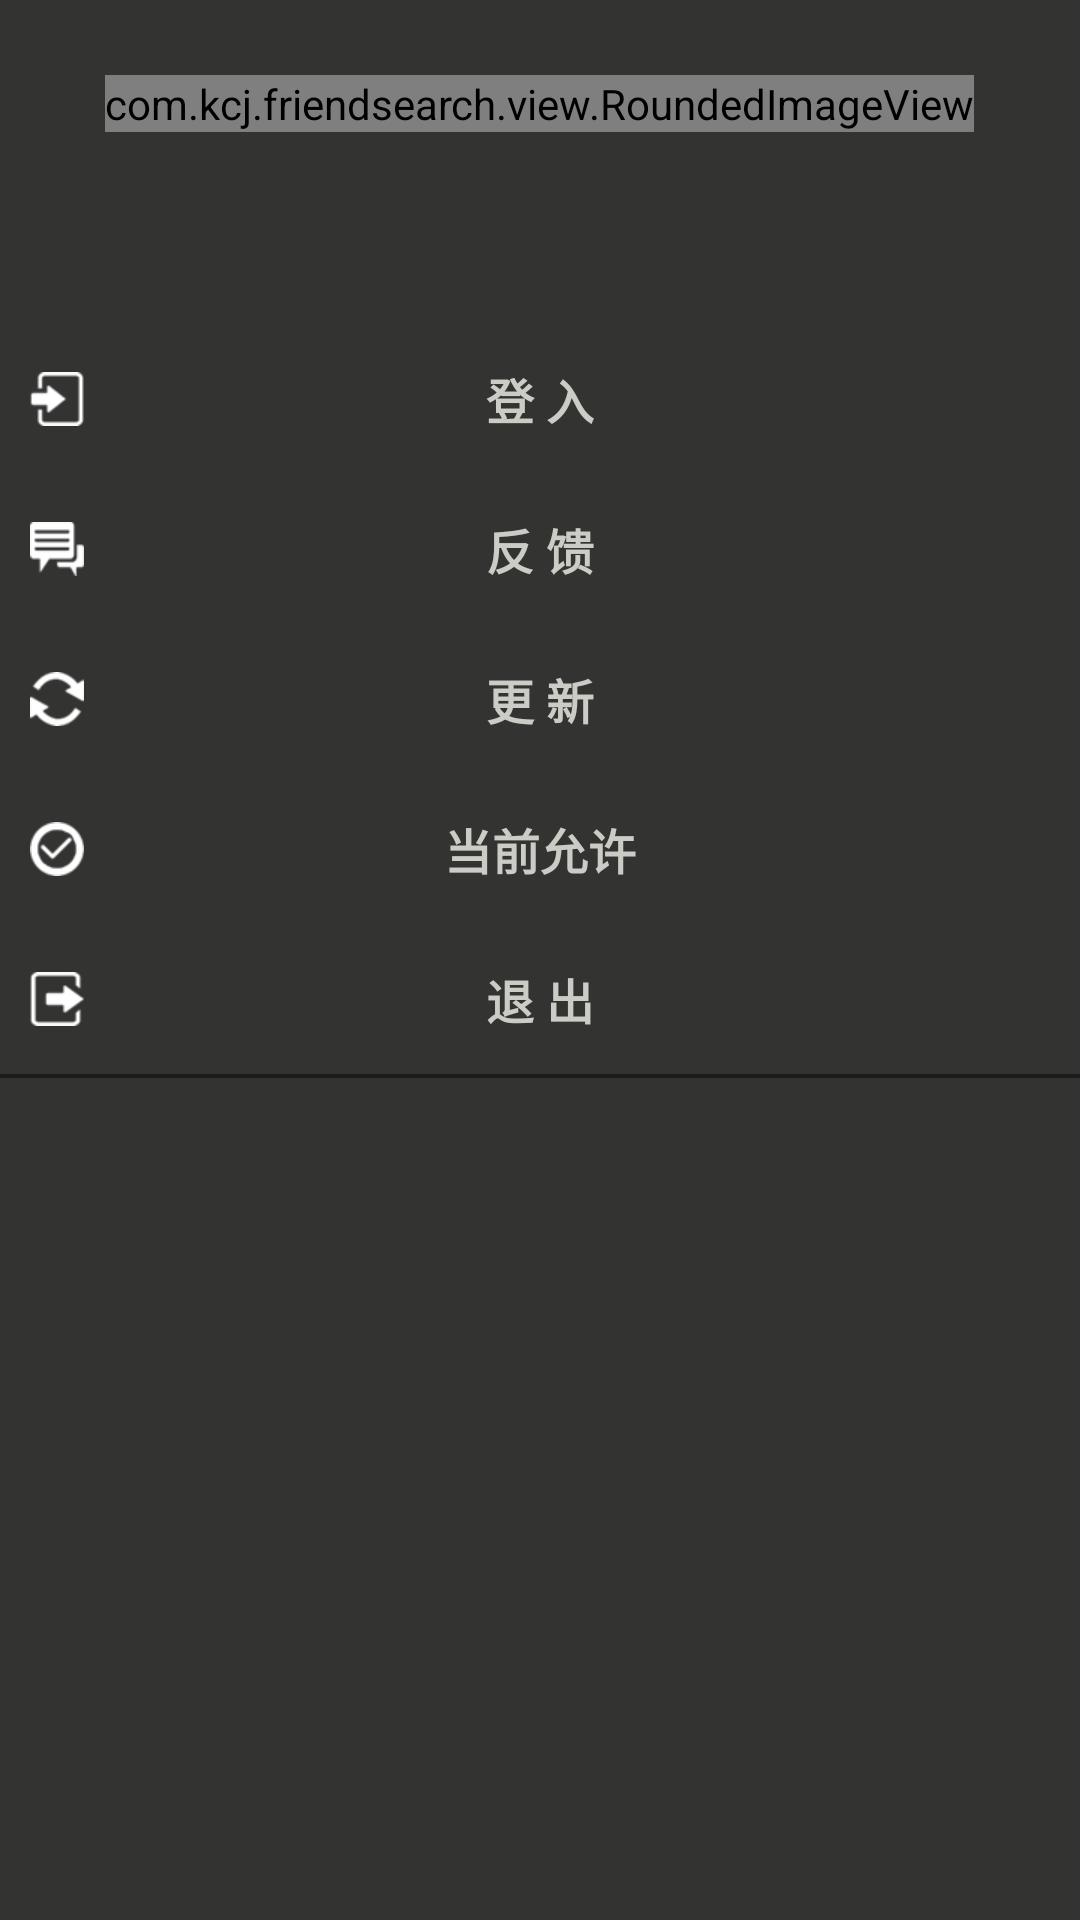

Layout XML and referenced resources for this Android screen:
<!-- AndroidManifest.xml: application theme AppTheme -->
<!-- res/layout/main_left_fragment.xml -->
<?xml version="1.0" encoding="utf-8"?>
<LinearLayout xmlns:android="http://schemas.android.com/apk/res/android"
    android:layout_width="match_parent"
    android:layout_height="match_parent"
    android:id="@+id/ll_all"
    android:background="@color/tools_box_bg"
    android:orientation="vertical" >

    <LinearLayout
        android:id="@+id/llRoot"
        android:layout_width="fill_parent"
        android:layout_height="wrap_content"
        android:orientation="vertical" >

        <com.kcj.friendsearch.view.RoundedImageView
            android:id="@+id/headImageView"
            android:layout_width="wrap_content"
            android:layout_height="wrap_content"
            android:layout_gravity="center_horizontal"
            android:layout_marginTop="25.0dip"
            android:adjustViewBounds="true"
            android:maxHeight="80dip"
            android:maxWidth="80dip"
            android:src="@drawable/head_default_local" />

        <TextView
            android:id="@+id/nickNameTextView"
            android:layout_width="wrap_content"
            android:layout_height="wrap_content"
            android:layout_gravity="center_horizontal"
            android:layout_marginTop="10.0dip"
            android:textColor="#ffccccc6"
            android:textSize="16.0sp" />

        <TextView
            android:id="@+id/yixinCodeTextView"
            android:layout_width="wrap_content"
            android:layout_height="wrap_content"
            android:layout_gravity="center_horizontal"
            android:layout_marginBottom="10.0dip"
            android:layout_marginLeft="10.0dip"
            android:layout_marginRight="10.0dip"
            android:layout_marginTop="6.0dip"
            android:textColor="#ffa8a8a3"
            android:textSize="12.0sp" />
    </LinearLayout>

    <RelativeLayout
        android:id="@+id/rl_login"
        android:layout_width="match_parent"
        android:layout_height="50dp"
        android:orientation="vertical"
        android:background="@drawable/tool_box_fragment_bg_selector" >

        <TextView
            android:id="@+id/txt_menu_login"
            android:layout_width="wrap_content"
            android:layout_height="wrap_content"
            android:layout_centerInParent="true"
            android:layout_centerVertical="true"
            android:layout_marginLeft="21.0dip"
            android:drawablePadding="20.0dip"
            android:gravity="center"
            android:singleLine="true"
            android:text="@string/menu_login"
            android:textColor="#ffccccc6"
            android:textSize="16.0sp"
            android:textStyle="bold" />

        <ImageView
            android:id="@+id/img_menu_login"
            android:layout_width="wrap_content"
            android:layout_height="wrap_content"
            android:layout_alignParentLeft="true"
            android:layout_centerVertical="true"
            android:layout_marginLeft="10.0dip"
            android:contentDescription="@string/empty"
            android:src="@drawable/menu_fragment_login_icon" />
    </RelativeLayout>

    <RelativeLayout
        android:id="@+id/rl_feedback"
        android:layout_width="match_parent"
        android:layout_height="50dp"
        android:orientation="vertical" 
        android:background="@drawable/tool_box_fragment_bg_selector">

        <TextView
            android:id="@+id/txt_menu_feedback"
            android:layout_width="wrap_content"
            android:layout_height="wrap_content"
            android:layout_centerInParent="true"
            android:layout_centerVertical="true"
            android:layout_marginLeft="21.0dip"
            android:drawablePadding="20.0dip"
            android:gravity="center"
            android:singleLine="true"
            android:text="@string/menu_feedback"
            android:textColor="#ffccccc6"
            android:textSize="16.0sp"
            android:textStyle="bold" />

        <ImageView
            android:id="@+id/img_menu_feedback"
            android:layout_width="wrap_content"
            android:layout_height="wrap_content"
            android:layout_alignParentLeft="true"
            android:layout_centerVertical="true"
            android:layout_marginLeft="10.0dip"
            android:contentDescription="@string/empty"
            android:src="@drawable/menu_fragment_feedback_icon" />
    </RelativeLayout>

    <RelativeLayout
        android:id="@+id/rl_mapline"
        android:layout_width="match_parent"
        android:layout_height="50dp"
        android:orientation="vertical" 
        android:background="@drawable/tool_box_fragment_bg_selector"
        android:visibility="gone">

        <TextView
            android:id="@+id/txt_menu_mapline"
            android:layout_width="wrap_content"
            android:layout_height="wrap_content"
            android:layout_centerInParent="true"
            android:layout_centerVertical="true"
            android:layout_marginLeft="21.0dip"
            android:drawablePadding="20.0dip"
            android:gravity="center"
            android:singleLine="true"
            android:text="@string/menu_mapline"
            android:textColor="#ffccccc6"
            android:textSize="16.0sp"
            android:textStyle="bold" />

        <ImageView
            android:id="@+id/img_menu_mapline"
            android:layout_width="wrap_content"
            android:layout_height="wrap_content"
            android:layout_alignParentLeft="true"
            android:layout_centerVertical="true"
            android:layout_marginLeft="10.0dip"
            android:contentDescription="@string/empty"
            android:src="@drawable/menu_fragment_update_icon" />
    </RelativeLayout>

    <RelativeLayout
        android:id="@+id/rl_other"
        android:layout_width="match_parent"
        android:layout_height="50dp"
        android:orientation="vertical" 
        android:background="@drawable/tool_box_fragment_bg_selector">

        <TextView
            android:id="@+id/txt_menu_other"
            android:layout_width="wrap_content"
            android:layout_height="wrap_content"
            android:layout_centerInParent="true"
            android:layout_centerVertical="true"
            android:layout_marginLeft="21.0dip"
            android:drawablePadding="20.0dip"
            android:gravity="center"
            android:singleLine="true"
            android:text="@string/menu_update"
            android:textColor="#ffccccc6"
            android:textSize="16.0sp"
            android:textStyle="bold" />

        <ImageView
            android:id="@+id/img_menu_other"
            android:layout_width="wrap_content"
            android:layout_height="wrap_content"
            android:layout_alignParentLeft="true"
            android:layout_centerVertical="true"
            android:layout_marginLeft="10.0dip"
            android:contentDescription="@string/empty"
            android:src="@drawable/menu_fragment_update_icon" />
    </RelativeLayout>

    <RelativeLayout
        android:id="@+id/rl_setting"
        android:layout_width="match_parent"
        android:layout_height="50dp"
        android:orientation="vertical"
        android:background="@drawable/tool_box_fragment_bg_selector" >

        <TextView
            android:id="@+id/txt_menu_setting"
            android:layout_width="wrap_content"
            android:layout_height="wrap_content"
            android:layout_centerInParent="true"
            android:layout_centerVertical="true"
            android:layout_marginLeft="21.0dip"
            android:drawablePadding="20.0dip"
            android:gravity="center"
            android:singleLine="true"
            android:text="@string/menu_allow"
            android:textColor="#ffccccc6"
            android:textSize="16.0sp"
            android:textStyle="bold" />

        <ImageView
            android:id="@+id/img_menu_setting"
            android:layout_width="wrap_content"
            android:layout_height="wrap_content"
            android:layout_alignParentLeft="true"
            android:layout_centerVertical="true"
            android:layout_marginLeft="10.0dip"
            android:contentDescription="@string/empty"
            android:src="@drawable/menu_fragment_allow_icon" />
    </RelativeLayout>
    
   <RelativeLayout
        android:id="@+id/rl_exit"
        android:layout_width="match_parent"
        android:layout_height="50dp"
        android:orientation="vertical"
        android:background="@drawable/tool_box_fragment_bg_selector" >

        <TextView
            android:id="@+id/txt_menu_exit"
            android:layout_width="wrap_content"
            android:layout_height="wrap_content"
            android:layout_centerInParent="true"
            android:layout_centerVertical="true"
            android:layout_marginLeft="21.0dip"
            android:drawablePadding="20.0dip"
            android:gravity="center"
            android:singleLine="true"
            android:text="@string/menu_exit"
            android:textColor="#ffccccc6"
            android:textSize="16.0sp"
            android:textStyle="bold" />

        <ImageView
            android:id="@+id/img_menu_exit"
            android:layout_width="wrap_content"
            android:layout_height="wrap_content"
            android:layout_alignParentLeft="true"
            android:layout_centerVertical="true"
            android:layout_marginLeft="10.0dip"
            android:contentDescription="@string/empty"
            android:src="@drawable/menu_fragment_exit_icon" />
    </RelativeLayout>
    
    <View
            android:layout_width="fill_parent"
            android:layout_height="1.3299866dip"
            android:background="#ff1c1c1b" />
    <TextView
        android:id="@+id/tet_exit"
        android:layout_width="wrap_content"
        android:layout_height="wrap_content"
        android:layout_gravity="bottom|center"
        android:layout_marginTop="70.0dip"
        android:background="@drawable/tools_box_invite_btn_selector"
        android:gravity="center"
        android:text="@string/menu_exit"
        android:textColor="#ff999994"
        android:textSize="12.0sp"
        android:visibility="gone" />

</LinearLayout>
<!-- resources referenced by this layout -->
<resources>
  <color name="tools_box_bg">#ff333332</color>
  <!-- drawable menu_fragment_allow_icon: png bitmap (drawable-xhdpi, 3706 bytes) -->
  <!-- drawable menu_fragment_exit_icon: png bitmap (drawable-xhdpi, 3332 bytes) -->
  <!-- drawable menu_fragment_feedback_icon: png bitmap (drawable-xhdpi, 3380 bytes) -->
  <!-- drawable menu_fragment_login_icon: png bitmap (drawable-xhdpi, 3329 bytes) -->
  <!-- drawable menu_fragment_update_icon: png bitmap (drawable-xhdpi, 3582 bytes) -->
  <string name="empty" />
  <string name="menu_allow">当前允许</string>
  <string name="menu_exit">退 出</string>
  <string name="menu_feedback">反 馈</string>
  <string name="menu_login">登 入</string>
  <string name="menu_mapline">离线地图</string>
  <string name="menu_update">更 新</string>
  <style name="AppTheme" parent="AppBaseTheme">
          
      </style>
  <style name="AppBaseTheme" parent="android:Theme.Light">
          
      </style>
</resources>
